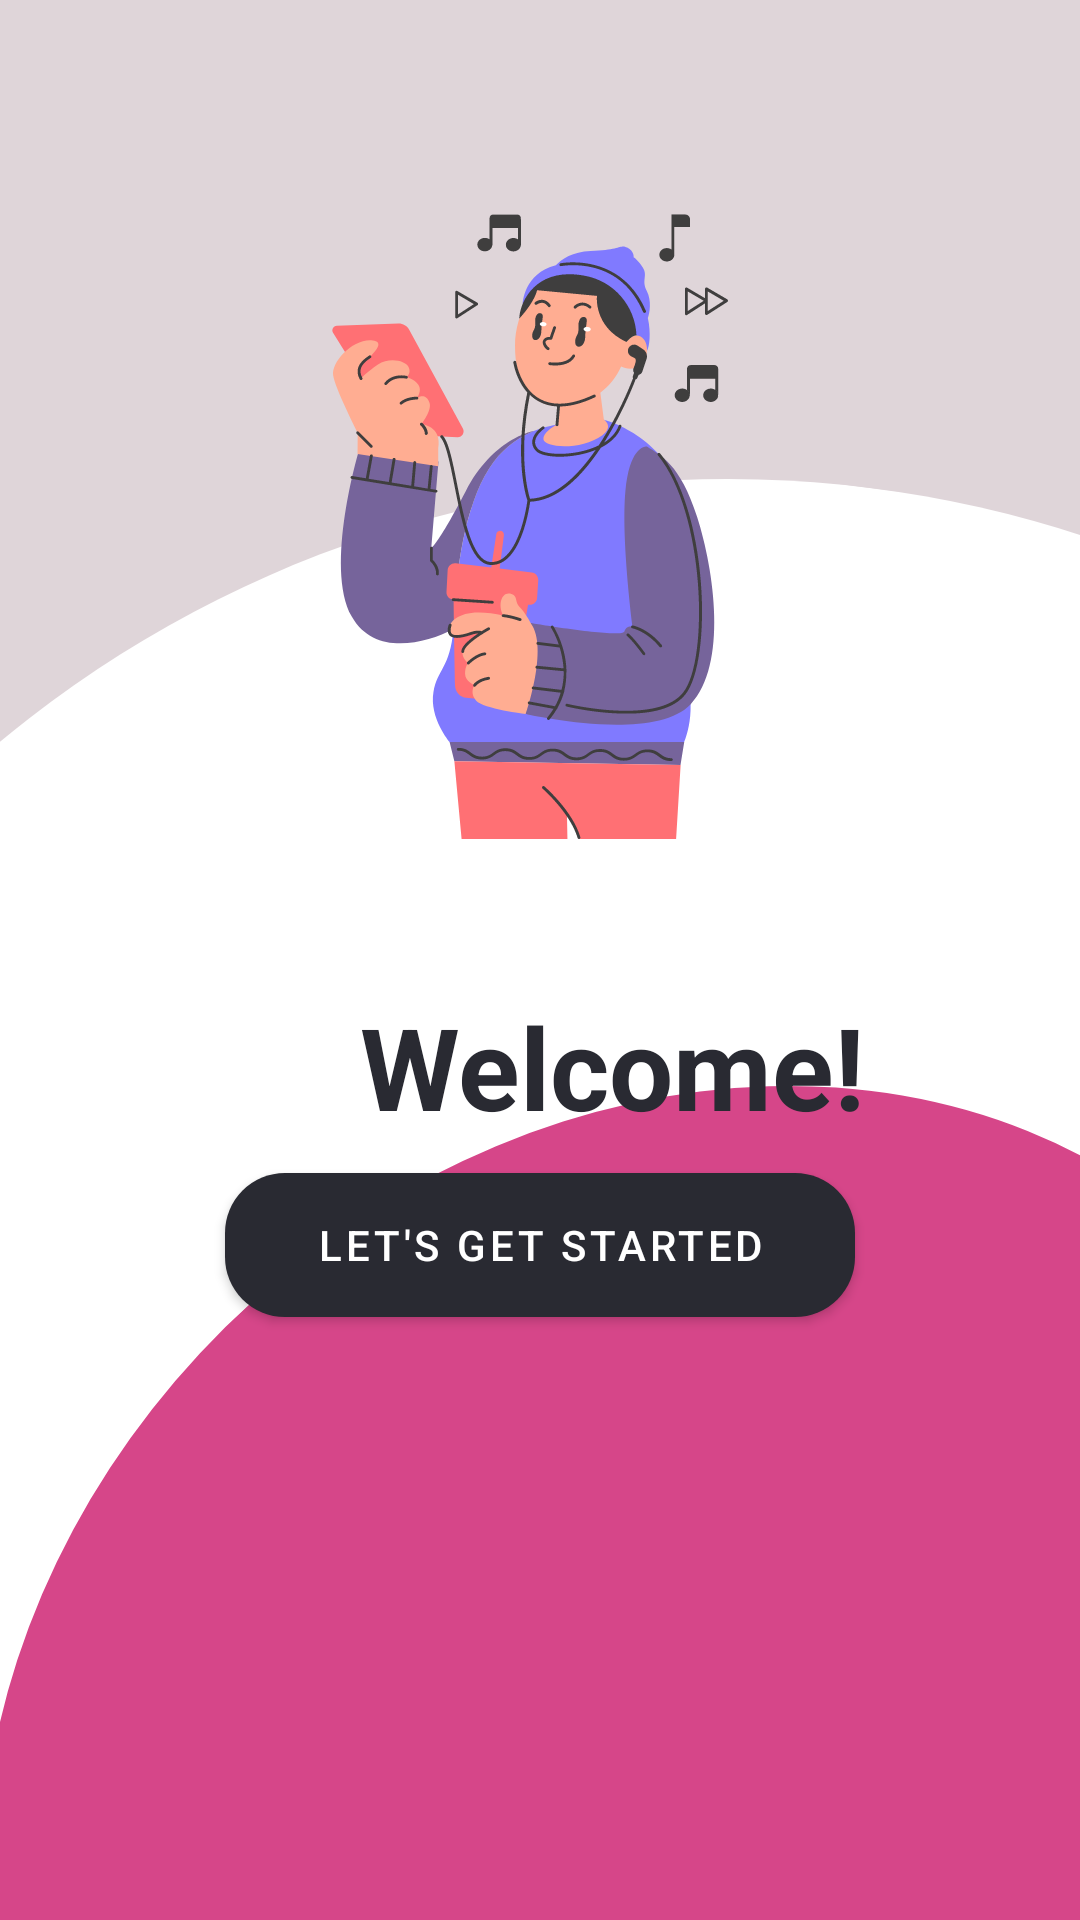

Here is an Android app screen rendered from its layout file. Give the layout XML and the strings, colors and styles it references.
<!-- AndroidManifest.xml: application theme Theme.Music -->
<!-- res/layout/activity_welcome.xml -->
<?xml version="1.0" encoding="utf-8"?>
<RelativeLayout xmlns:android="http://schemas.android.com/apk/res/android"
    xmlns:tools="http://schemas.android.com/tools"
    android:layout_width="match_parent"
    android:layout_height="match_parent"
    android:background="@drawable/welcome">

    <TextView
        android:id="@+id/welcome"
        android:layout_width="wrap_content"
        android:layout_height="wrap_content"
        android:layout_marginStart="120dp"
        android:layout_marginTop="330dp"
        android:layout_marginEnd="60dp"
        android:layout_marginBottom="-10dp"
        android:text="@string/welcome"
        android:textColor="@color/coal"
        android:textSize="38sp"
        android:textStyle="bold" />

    <Button
        android:id="@+id/start"
        android:layout_width="210dp"
        android:layout_height="wrap_content"
        android:layout_below="@+id/welcome"
        android:layout_centerHorizontal="true"
        android:layout_marginStart="20dp"
        android:layout_marginTop="20dp"
        android:layout_marginEnd="20dp"
        android:layout_marginBottom="20dp"
        android:background="@drawable/rounded_button"
        android:shadowColor="@color/gray"
        android:text="@string/let_s_get_started"
        tools:ignore="TextSizeCheck" />
</RelativeLayout>
<!-- resources referenced by this layout -->
<resources>
  <color name="coal">#292A32</color>
  <color name="gray">#DFD5D9</color>
  <!-- drawable rounded_button (drawable) -->
  <?xml version="1.0" encoding="utf-8"?>
      <shape xmlns:android="http://schemas.android.com/apk/res/android"
          android:shape="rectangle">
          <corners android:radius="20dp" />
          <solid android:color="@color/coal" />
      </shape>
  <!-- drawable welcome: png bitmap (drawable, 77777 bytes) -->
  <string name="let_s_get_started">Let\'s get started</string>
  <string name="welcome">Welcome!</string>
  <style name="Theme.Music" parent="Theme.MaterialComponents.DayNight.DarkActionBar">
          
          <item name="colorPrimary">@color/coal</item>
          <item name="colorPrimaryVariant">@color/maroon</item>
          <item name="colorOnPrimary">@color/white</item>
          
          <item name="colorSecondary">@color/coal</item>
          <item name="colorSecondaryVariant">@color/gray</item>
          <item name="colorOnSecondary">@color/black</item>
          
          <item name="android:statusBarColor">?attr/colorPrimaryVariant</item>
          
      </style>
  <color name="maroon">#811629</color>
  <color name="white">#FFFFFFFF</color>
  <color name="black">#3C3F41</color>
</resources>
